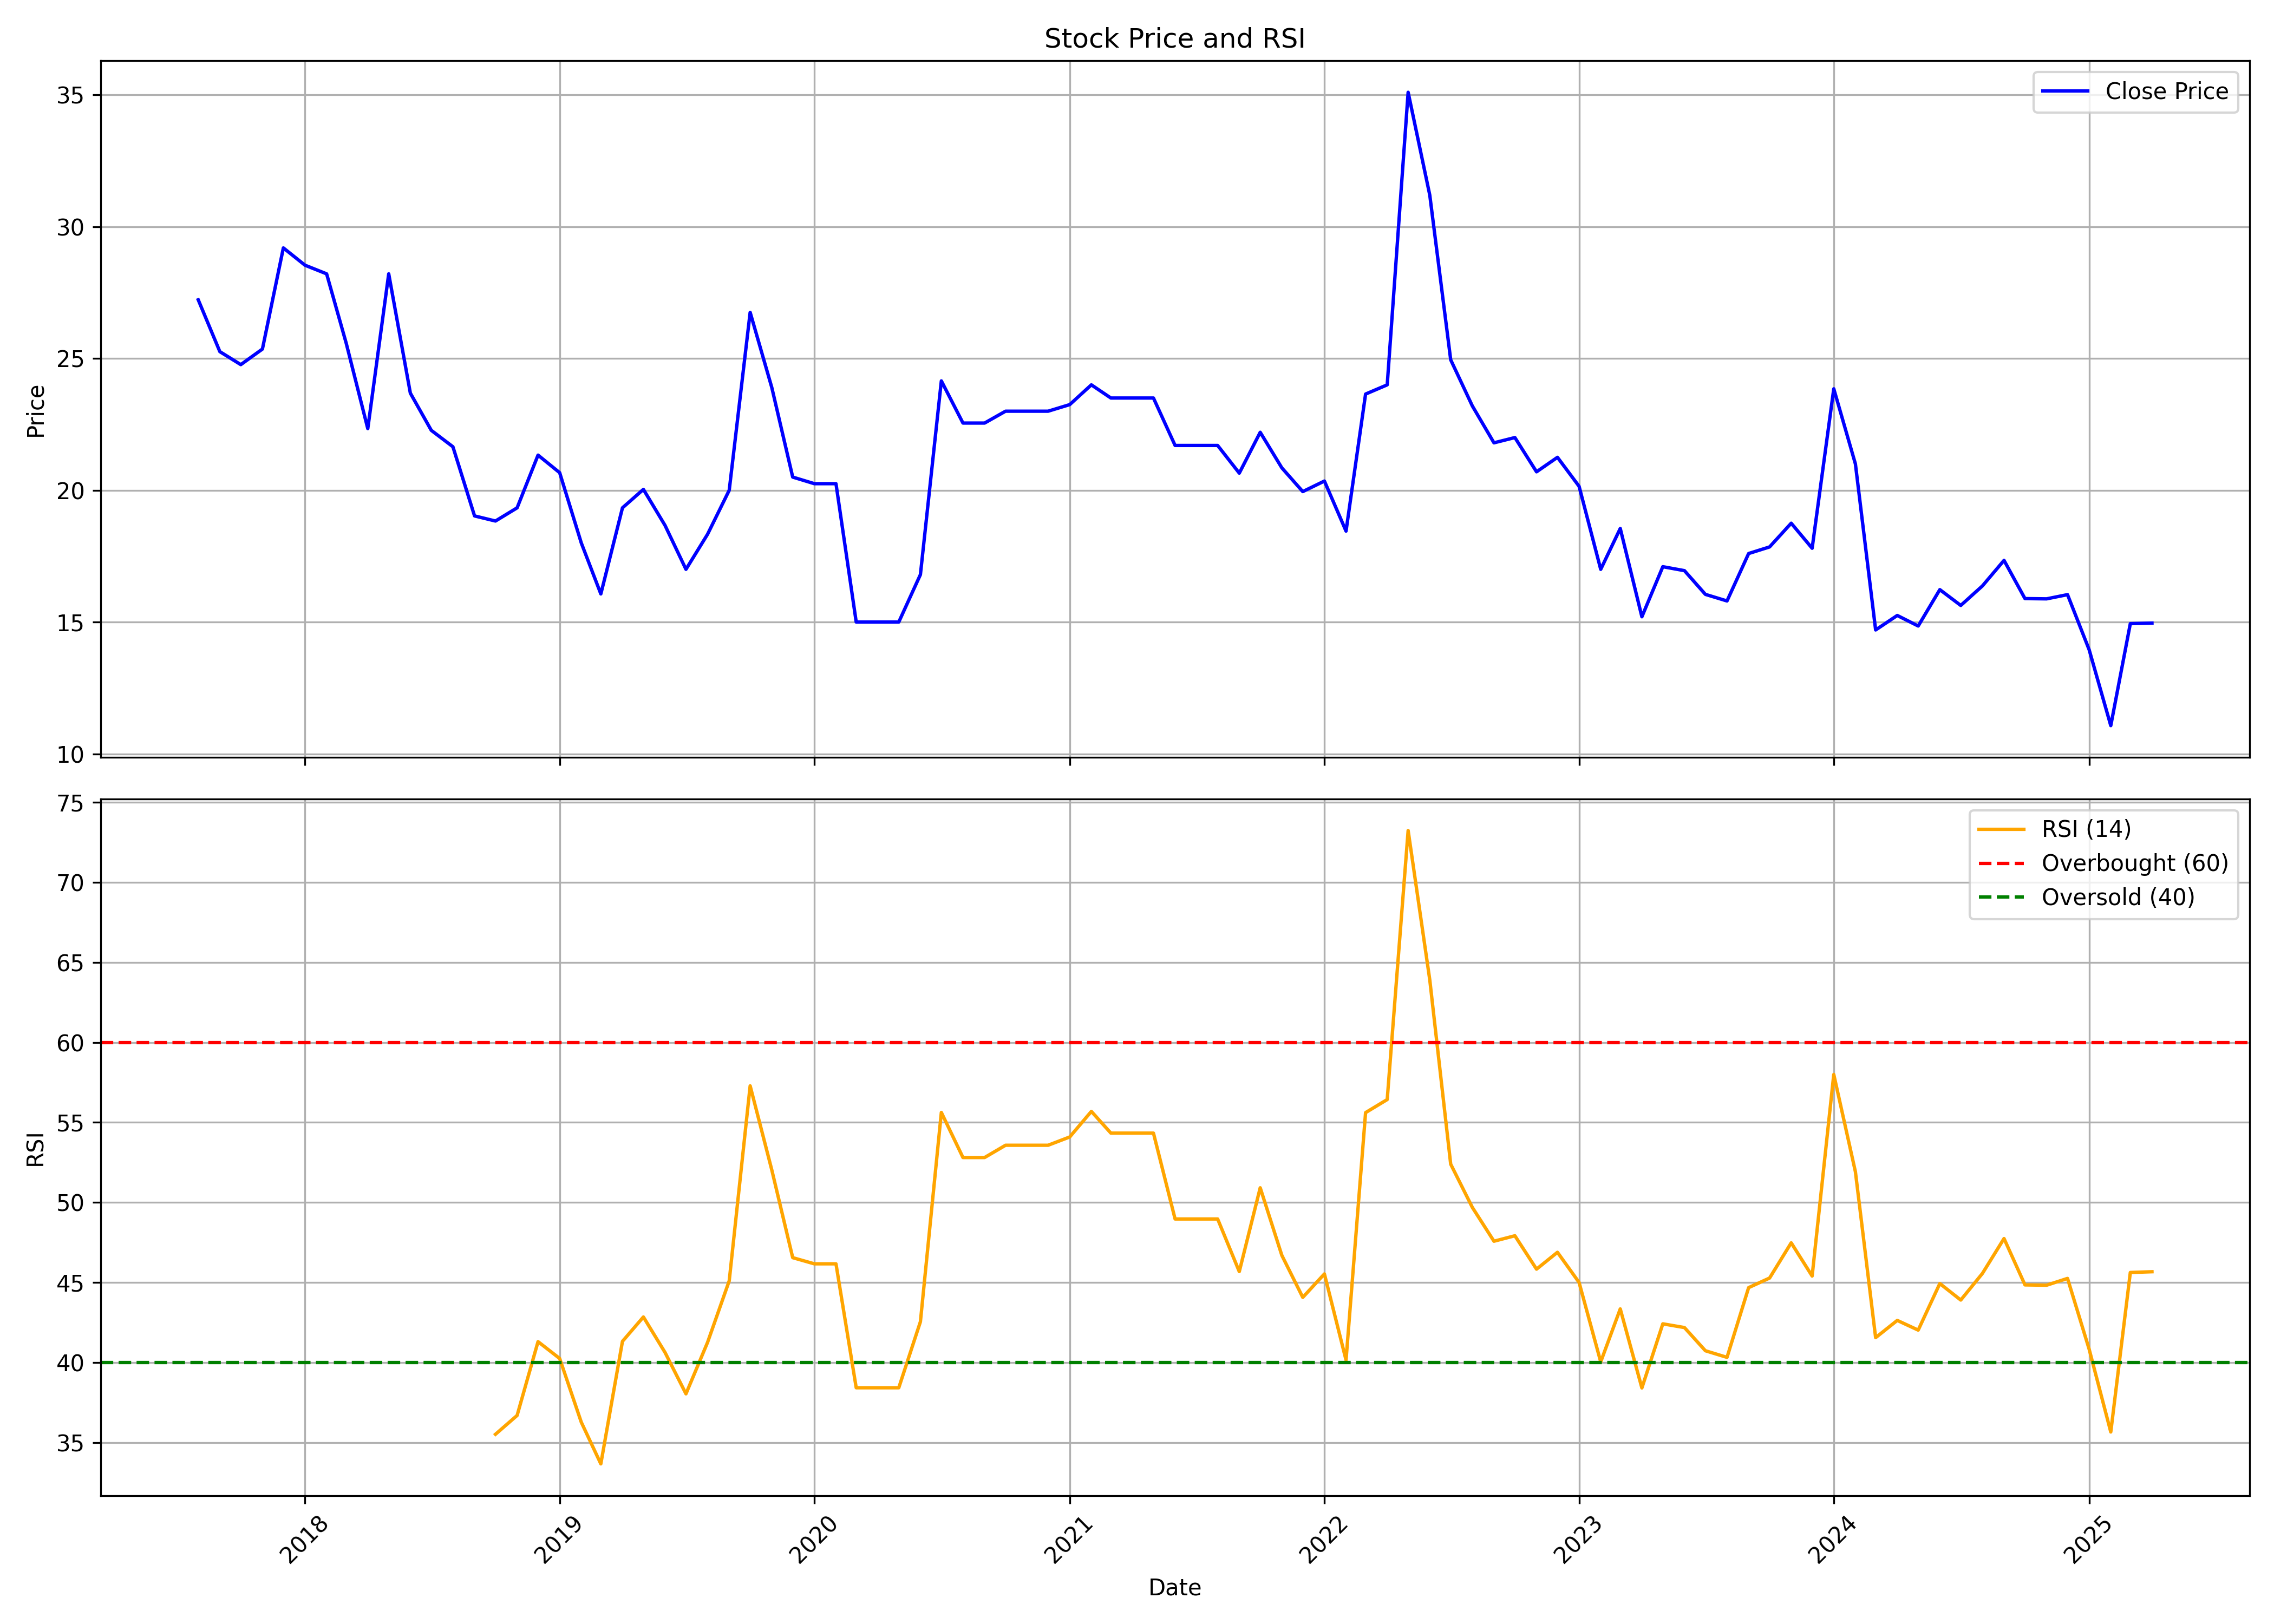

The data file committed next to this chart (first rows):
, Unnamed: 0, date, symbol, open, high, low, close, volume, rsi
0, 0, 2017-08-01, SHANTI, 39.37, 39.37, 19.78, 27.23, 3118500, 
1, 1, 2017-09-01, SHANTI, 26.6, 27.56, 20.99, 25.26, 387000, 
2, 2, 2017-10-01, SHANTI, 25.26, 25.92, 20.47, 24.77, 526500, 
3, 3, 2017-11-01, SHANTI, 24.77, 29.69, 24.11, 25.36, 1021500, 
4, 4, 2017-12-01, SHANTI, 25.06, 30.05, 22.5, 29.2, 913500, 
5, 5, 2018-01-01, SHANTI, 29.98, 33.46, 25.59, 28.54, 742500, 
6, 6, 2018-02-01, SHANTI, 27.69, 32.8, 26.41, 28.21, 324000, 
7, 7, 2018-03-01, SHANTI, 28.21, 28.21, 24.6, 25.59, 112500, 
8, 8, 2018-04-01, SHANTI, 25.59, 26.57, 22.31, 22.34, 189000, 
9, 9, 2018-05-01, SHANTI, 22.34, 29.52, 19.85, 28.21, 621000, 
10, 10, 2018-06-01, SHANTI, 26.93, 26.93, 23.68, 23.68, 40500, 
11, 11, 2018-07-01, SHANTI, 22.63, 22.63, 21.49, 22.27, 13500, 
12, 12, 2018-08-01, SHANTI, 22.27, 23.39, 20.99, 21.65, 49500, 
13, 13, 2018-09-01, SHANTI, 21.65, 21.65, 19.03, 19.03, 40500, 
14, 14, 2018-10-01, SHANTI, 19.33, 19.33, 12.5, 18.83, 90000, 35.52
15, 15, 2018-11-01, SHANTI, 19.4, 20.67, 19.33, 19.33, 45000, 36.7
16, 16, 2018-12-01, SHANTI, 19.33, 21.63, 18.17, 21.33, 76500, 41.31
17, 17, 2019-01-01, SHANTI, 21.33, 22.67, 20.67, 20.67, 58500, 40.26
18, 18, 2019-02-01, SHANTI, 20.67, 20.67, 17.5, 18.0, 18000, 36.28
19, 19, 2019-03-01, SHANTI, 18.0, 18.0, 16.0, 16.07, 49500, 33.68
20, 20, 2019-04-01, SHANTI, 17.5, 25.33, 16.83, 19.33, 135000, 41.33
21, 21, 2019-05-01, SHANTI, 19.33, 20.5, 19.33, 20.03, 40500, 42.85
22, 22, 2019-06-01, SHANTI, 20.6, 20.67, 18.0, 18.67, 85500, 40.63
23, 23, 2019-07-01, SHANTI, 18.67, 18.67, 15.97, 17.0, 117000, 38.05
24, 24, 2019-08-01, SHANTI, 17.0, 18.67, 15.33, 18.33, 234000, 41.27
25, 25, 2019-09-01, SHANTI, 18.33, 21.33, 18.33, 20.0, 85500, 45.11
26, 26, 2019-10-01, SHANTI, 20.0, 26.75, 18.73, 26.75, 54000, 57.28
27, 27, 2019-11-01, SHANTI, 26.4, 27.0, 20.0, 23.9, 193500, 52.03
28, 28, 2019-12-01, SHANTI, 23.9, 23.9, 20.0, 20.5, 13500, 46.55
29, 29, 2020-01-01, SHANTI, 20.5, 20.5, 20.0, 20.25, 27000, 46.17
30, 30, 2020-02-01, SHANTI, 20.25, 20.25, 20.25, 20.25, 0, 46.17
31, 31, 2020-03-01, SHANTI, 20.25, 20.25, 15.0, 15.0, 63000, 38.43
32, 32, 2020-04-01, SHANTI, 15.0, 15.0, 15.0, 15.0, 0, 38.43
33, 33, 2020-05-01, SHANTI, 15.0, 15.0, 15.0, 15.0, 0, 38.43
34, 34, 2020-06-01, SHANTI, 15.0, 16.8, 14.0, 16.8, 13500, 42.55
35, 35, 2020-07-01, SHANTI, 16.8, 24.15, 14.0, 24.15, 13500, 55.62
36, 36, 2020-08-01, SHANTI, 24.15, 24.15, 22.55, 22.55, 49500, 52.81
37, 37, 2020-09-01, SHANTI, 22.55, 22.55, 22.55, 22.55, 0, 52.81
38, 38, 2020-10-01, SHANTI, 22.55, 23.0, 22.55, 23.0, 67500, 53.57
39, 39, 2020-11-01, SHANTI, 23.0, 23.0, 23.0, 23.0, 0, 53.57
40, 40, 2020-12-01, SHANTI, 23.0, 23.0, 23.0, 23.0, 0, 53.57
41, 41, 2021-01-01, SHANTI, 23.0, 24.25, 20.5, 23.25, 81000, 54.09
42, 42, 2021-02-01, SHANTI, 23.25, 24.65, 23.0, 24.0, 54000, 55.69
43, 43, 2021-03-01, SHANTI, 23.5, 24.0, 23.25, 23.5, 211500, 54.33
44, 44, 2021-04-01, SHANTI, 23.5, 24.0, 23.1, 23.5, 54000, 54.33
45, 45, 2021-05-01, SHANTI, 23.5, 23.5, 23.5, 23.5, 0, 54.33
46, 46, 2021-06-01, SHANTI, 22.5, 22.5, 21.4, 21.7, 31500, 48.97
47, 47, 2021-07-01, SHANTI, 21.7, 21.7, 21.7, 21.7, 0, 48.97
48, 48, 2021-08-01, SHANTI, 21.7, 21.7, 21.7, 21.7, 0, 48.97
49, 49, 2021-09-01, SHANTI, 21.7, 23.45, 18.45, 20.65, 216202, 45.68
50, 50, 2021-10-01, SHANTI, 21.4, 29.8, 20.0, 22.2, 510004, 50.92
51, 51, 2021-11-01, SHANTI, 22.0, 25.5, 19.95, 20.85, 91240, 46.7
52, 52, 2021-12-01, SHANTI, 21.5, 22.05, 18.5, 19.95, 239981, 44.07
53, 53, 2022-01-01, SHANTI, 20.4, 22.0, 19.2, 20.35, 122271, 45.54
54, 54, 2022-02-01, SHANTI, 20.35, 21.0, 17.0, 18.45, 77037, 40.16
55, 55, 2022-03-01, SHANTI, 18.45, 23.65, 17.8, 23.65, 2647211, 55.61
56, 56, 2022-04-01, SHANTI, 24.8, 27.1, 22.75, 24.0, 391606, 56.43
57, 57, 2022-05-01, SHANTI, 24.05, 35.1, 19.45, 35.1, 519217, 73.23
58, 58, 2022-06-01, SHANTI, 36.85, 39.9, 30.0, 31.2, 878455, 63.9
59, 59, 2022-07-01, SHANTI, 31.9, 32.7, 22.9, 24.95, 430134, 52.39
... 33 more rows
